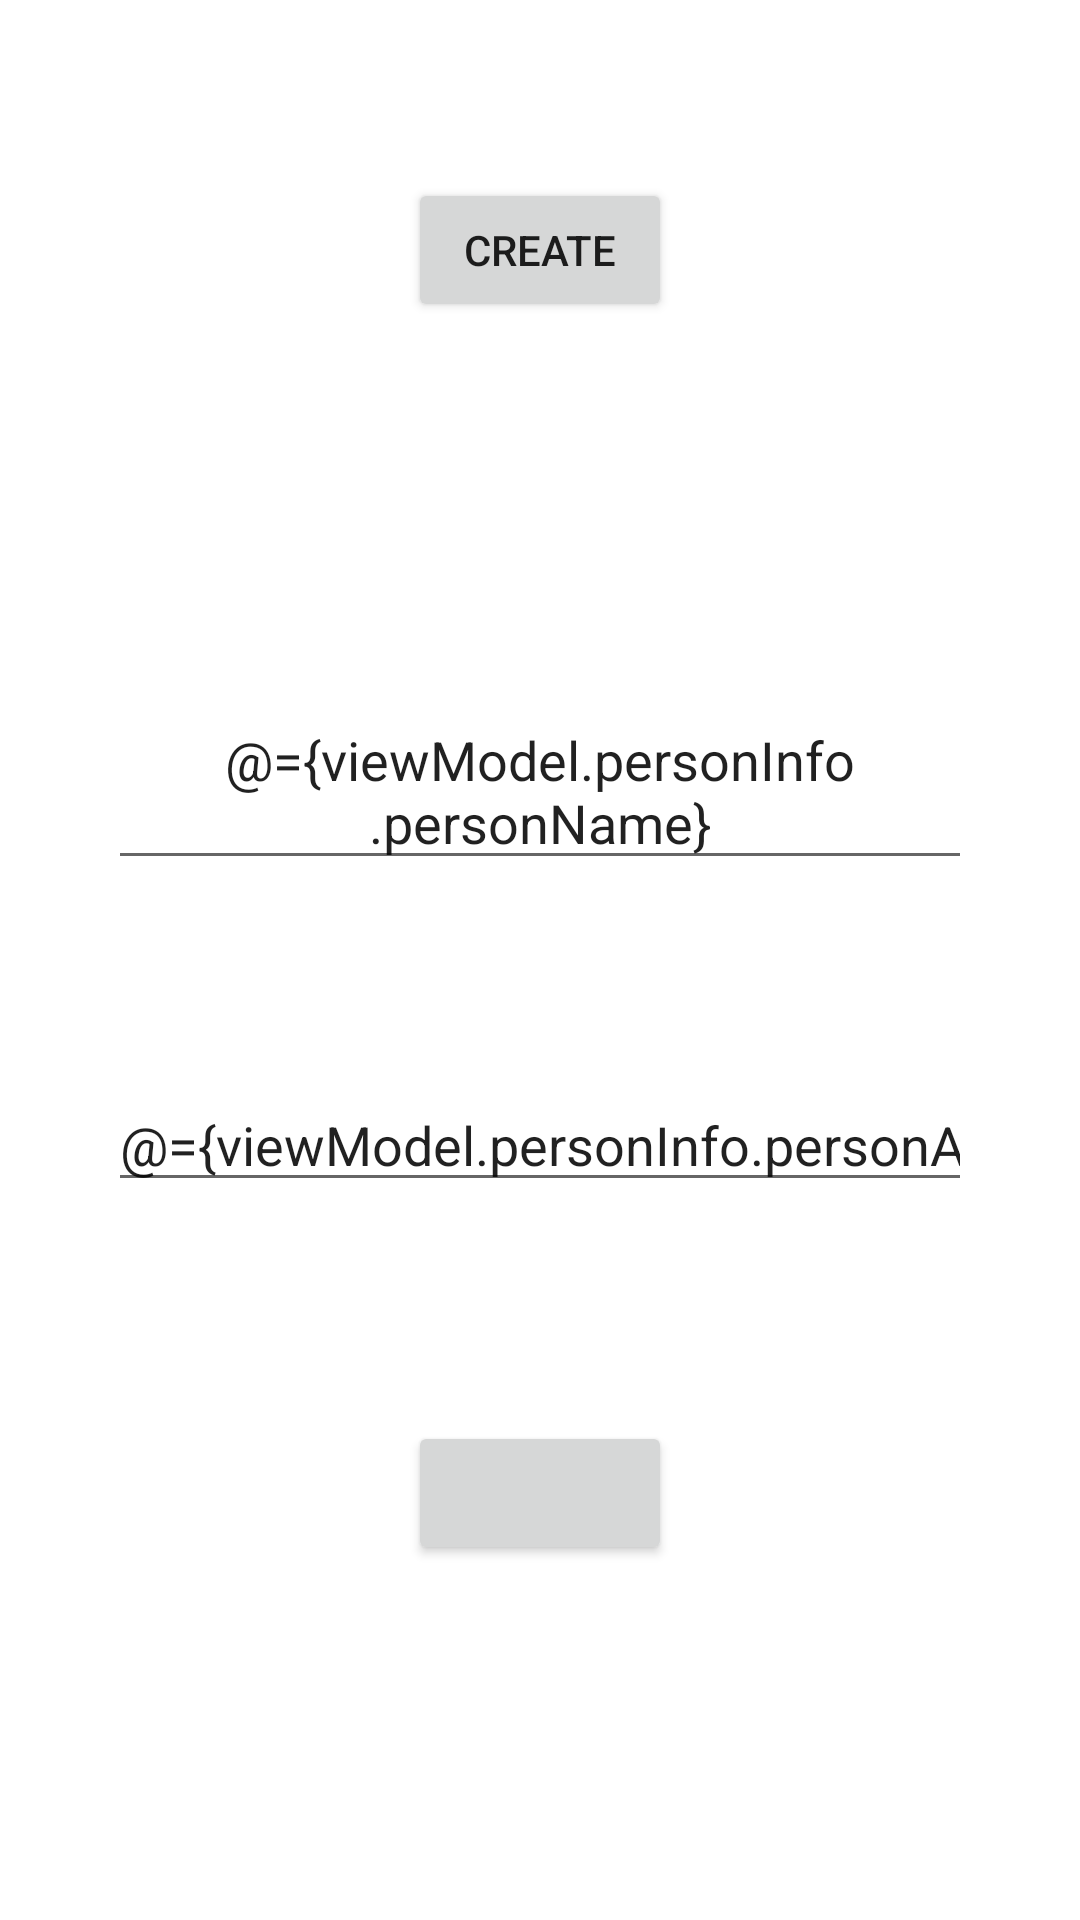

Reconstruct the res/layout file that produces this screen, plus the resources it refers to.
<!-- AndroidManifest.xml: application theme AppTheme -->
<!-- res/layout/activity_lifecycle.xml -->
<?xml version="1.0" encoding="utf-8"?>
<layout xmlns:android="http://schemas.android.com/apk/res/android"
    xmlns:app="http://schemas.android.com/apk/res-auto">

    <data>

        <variable
            name="viewModel"
            type="com.work.studyaac.lifecycle.LifeCycleViewModel" />
    </data>

    <androidx.constraintlayout.widget.ConstraintLayout
        android:layout_width="match_parent"
        android:layout_height="match_parent">


        <TextView
            android:id="@+id/dummy_data"
            android:layout_width="wrap_content"
            android:layout_height="wrap_content"
            android:visibility="gone"
            app:layout_constraintBottom_toBottomOf="parent"
            app:layout_constraintEnd_toEndOf="parent"
            app:layout_constraintStart_toStartOf="parent"
            app:layout_constraintTop_toTopOf="parent" />

        <Button
            android:id="@+id/change_value_button"
            android:layout_width="wrap_content"
            android:layout_height="wrap_content"
            android:onClick="@{()->viewModel.renewPerson()}"
            android:text="Create"
            app:layout_constraintBottom_toBottomOf="parent"
            app:layout_constraintEnd_toEndOf="parent"
            app:layout_constraintStart_toStartOf="parent"
            app:layout_constraintTop_toTopOf="parent"
            app:layout_constraintVertical_bias=".1" />

        <EditText
            android:id="@+id/input_name_edit_text"
            android:layout_width="0dp"
            android:layout_height="wrap_content"
            android:gravity="center"
            android:hint="input id"
            android:text="@={viewModel.personInfo.personName}"
            app:layout_constraintBottom_toBottomOf="parent"
            app:layout_constraintEnd_toEndOf="parent"
            app:layout_constraintStart_toStartOf="parent"
            app:layout_constraintTop_toTopOf="parent"
            app:layout_constraintVertical_bias=".4"
            app:layout_constraintWidth_percent=".8" />

        <EditText
            android:id="@+id/input_age_edit_text"
            android:layout_width="0dp"
            android:layout_height="wrap_content"
            android:gravity="center"
            android:hint="input pass"
            android:inputType="number"
            android:text="@={viewModel.personInfo.personAge}"
            app:layout_constraintBottom_toBottomOf="parent"
            app:layout_constraintEnd_toEndOf="parent"
            app:layout_constraintStart_toStartOf="parent"
            app:layout_constraintTop_toTopOf="parent"
            app:layout_constraintVertical_bias=".6"
            app:layout_constraintWidth_percent=".8" />

        <Button
            android:layout_width="wrap_content"
            android:layout_height="wrap_content"
            android:onClick="@{()->viewModel.getAllList()}"
            app:layout_constraintBottom_toBottomOf="parent"
            app:layout_constraintEnd_toEndOf="parent"
            app:layout_constraintStart_toStartOf="parent"
            app:layout_constraintTop_toTopOf="parent"
            app:layout_constraintVertical_bias=".8" />


    </androidx.constraintlayout.widget.ConstraintLayout>
</layout>
<!-- resources referenced by this layout -->
<resources>

</resources>
